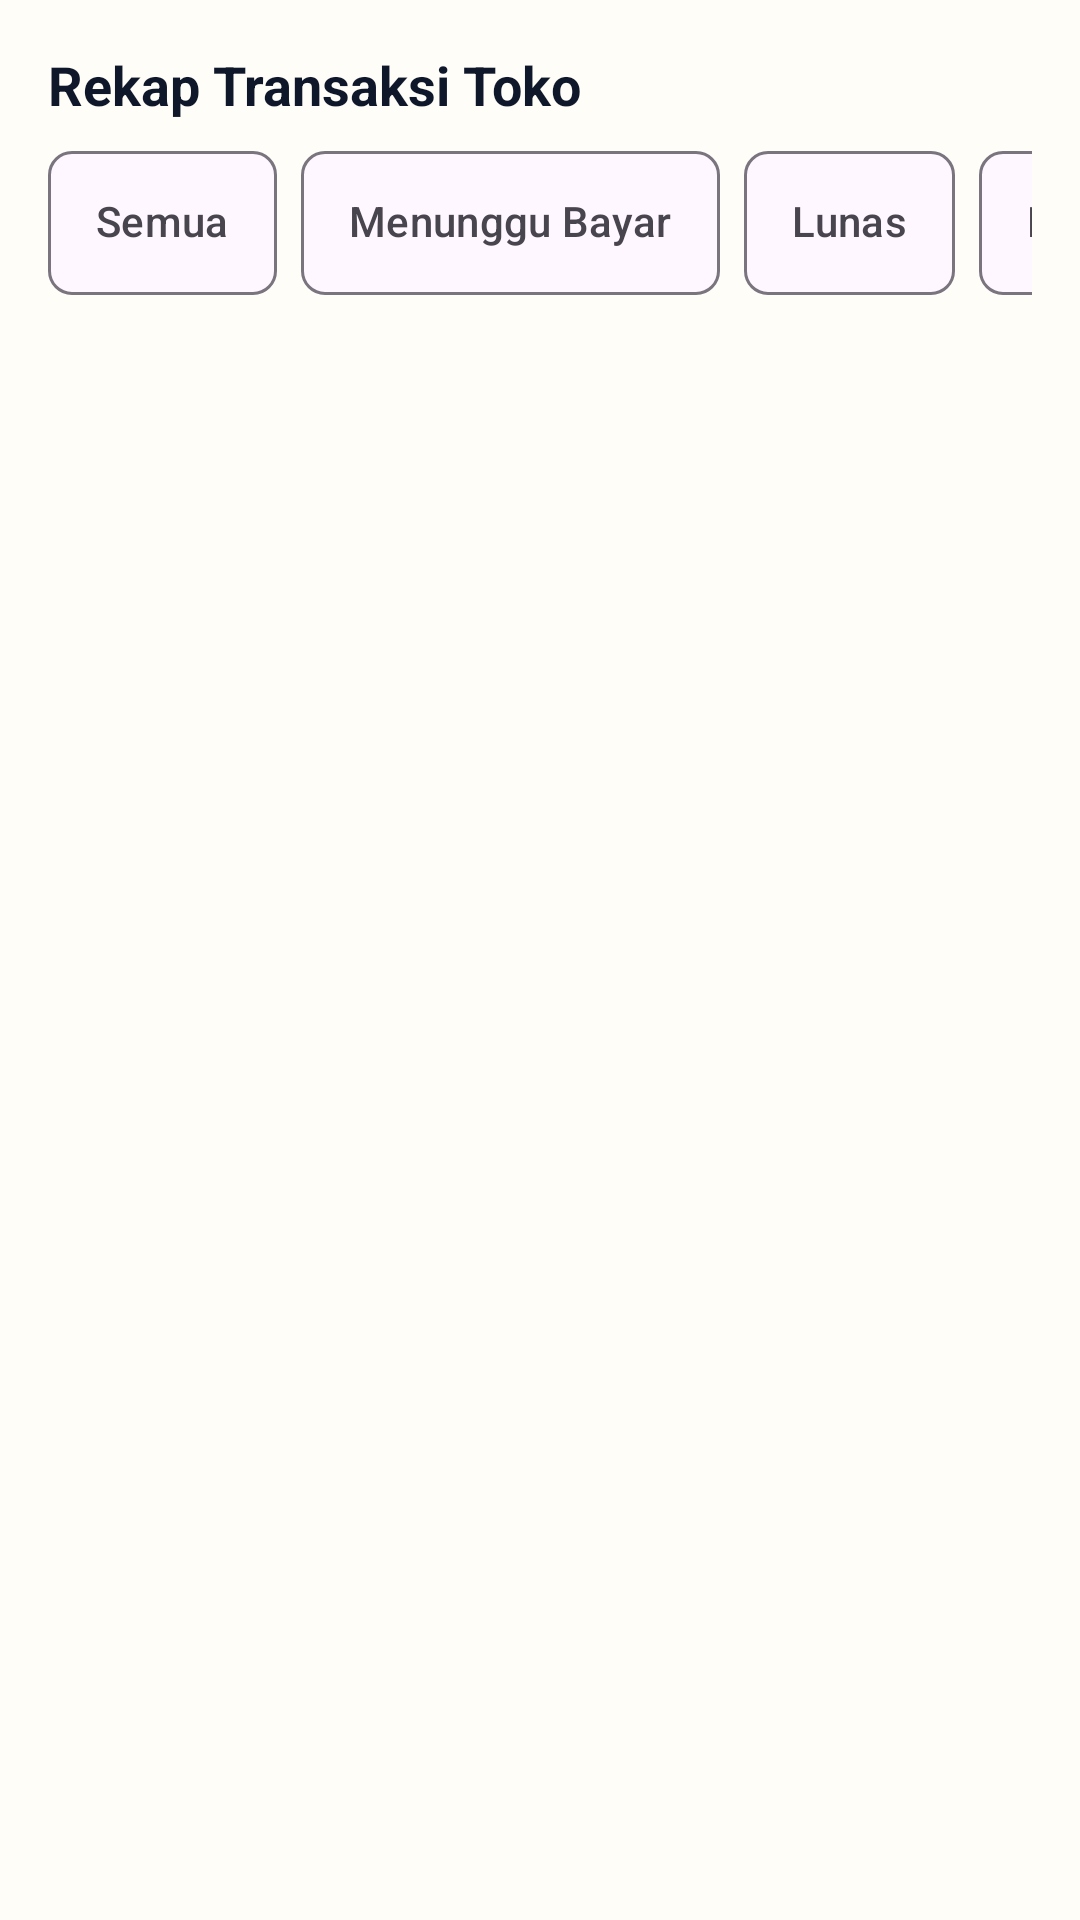

This screen was rendered from an Android layout file. Write that file and the resources it references.
<!-- AndroidManifest.xml: application theme Theme.AssignmentWeek6 -->
<!-- res/layout/fragment_orders.xml -->
<?xml version="1.0" encoding="utf-8"?>
<LinearLayout xmlns:android="http://schemas.android.com/apk/res/android"
    xmlns:app="http://schemas.android.com/apk/res-auto"
    android:layout_width="match_parent"
    android:layout_height="match_parent"
    android:background="@color/bg_canvas"
    android:orientation="vertical">

    <LinearLayout
        android:layout_width="match_parent"
        android:layout_height="wrap_content"
        android:orientation="vertical"
        android:paddingHorizontal="16dp"
        android:paddingTop="16dp"
        android:paddingBottom="8dp">

        <TextView
            android:layout_width="wrap_content"
            android:layout_height="wrap_content"
            android:text="Rekap Transaksi Toko"
            android:textColor="@color/text_primary"
            android:textSize="18sp"
            android:textStyle="bold" />

        
        <HorizontalScrollView
            android:layout_width="match_parent"
            android:layout_height="wrap_content"
            android:layout_marginTop="10dp"
            android:scrollbars="none">

            <com.google.android.material.chip.ChipGroup
                android:layout_width="wrap_content"
                android:layout_height="wrap_content"
                app:singleLine="true"
                app:singleSelection="true">

                <com.google.android.material.chip.Chip
                    android:id="@+id/btn_filter_all"
                    style="@style/Widget.ReplyForge.Chip"
                    android:layout_width="wrap_content"
                    android:layout_height="wrap_content"
                    android:minWidth="48dp"
                    android:minHeight="48dp"
                    android:text="Semua"
                    app:chipMinHeight="48dp" />

                <com.google.android.material.chip.Chip
                    android:id="@+id/btn_filter_pending"
                    style="@style/Widget.ReplyForge.Chip"
                    android:layout_width="wrap_content"
                    android:layout_height="wrap_content"
                    android:minWidth="48dp"
                    android:minHeight="48dp"
                    android:text="Menunggu Bayar"
                    app:chipMinHeight="48dp" />

                <com.google.android.material.chip.Chip
                    android:id="@+id/btn_filter_paid"
                    style="@style/Widget.ReplyForge.Chip"
                    android:layout_width="wrap_content"
                    android:layout_height="wrap_content"
                    android:minWidth="48dp"
                    android:minHeight="48dp"
                    android:text="Lunas"
                    app:chipMinHeight="48dp" />

                <com.google.android.material.chip.Chip
                    android:id="@+id/btn_filter_cancelled"
                    style="@style/Widget.ReplyForge.Chip"
                    android:layout_width="wrap_content"
                    android:layout_height="wrap_content"
                    android:minWidth="48dp"
                    android:minHeight="48dp"
                    android:text="Dibatalkan"
                    app:chipMinHeight="48dp" />

                <com.google.android.material.chip.Chip
                    android:id="@+id/btn_filter_shopee_leads"
                    style="@style/Widget.ReplyForge.Chip"
                    android:layout_width="wrap_content"
                    android:layout_height="wrap_content"
                    android:minWidth="48dp"
                    android:minHeight="48dp"
                    android:text="🛒 Calon Pembeli (Shopee Leads)"
                    app:chipMinHeight="48dp" />
            </com.google.android.material.chip.ChipGroup>
        </HorizontalScrollView>
    </LinearLayout>

    <FrameLayout
        android:layout_width="match_parent"
        android:layout_height="match_parent">

        <androidx.recyclerview.widget.RecyclerView
            android:id="@+id/rv_orders"
            android:layout_width="match_parent"
            android:layout_height="match_parent"
            android:clipToPadding="false"
            android:paddingHorizontal="16dp"
            android:paddingBottom="16dp" />

        <LinearLayout
            android:id="@+id/layout_empty_orders"
            android:layout_width="match_parent"
            android:layout_height="match_parent"
            android:gravity="center"
            android:orientation="vertical"
            android:padding="32dp"
            android:visibility="gone">

            <TextView
                android:layout_width="wrap_content"
                android:layout_height="wrap_content"
                android:text="Belum Ada Transaksi"
                android:textColor="@color/text_primary"
                android:textSize="16sp"
                android:textStyle="bold" />

            <TextView
                android:layout_width="wrap_content"
                android:layout_height="wrap_content"
                android:layout_marginTop="6dp"
                android:gravity="center"
                android:text="Setiap pesanan yang dibuat oleh AI melalui chat WhatsApp akan otomatis tercatat di sini."
                android:textColor="@color/text_secondary"
                android:textSize="13sp" />
        </LinearLayout>
    </FrameLayout>

</LinearLayout>
<!-- resources referenced by this layout -->
<resources>
  <color name="bg_canvas">#FFFDF7</color>
  <color name="text_primary">#0F172A</color>
  <color name="text_secondary">#475569</color>
  <style name="Widget.ReplyForge.Chip" parent="Widget.Material3.Chip.Filter">
          <item name="android:textAllCaps">false</item>
          <item name="android:minHeight">48dp</item>
      </style>
  <style name="Theme.AssignmentWeek6" parent="Base.Theme.AssignmentWeek6" />
  <style name="Base.Theme.AssignmentWeek6" parent="Theme.Material3.Light.NoActionBar">
          <item name="android:windowBackground">@color/bg_canvas</item>
          <item name="android:statusBarColor">@color/bg_canvas</item>
          <item name="android:windowLightStatusBar">true</item>
          <item name="colorPrimary">@color/brand_primary</item>
          <item name="colorOnPrimary">@color/white</item>
          <item name="colorSecondary">@color/brand_primary</item>
      </style>
  <color name="brand_primary">#B45309</color>
  <color name="white">#FFFFFFFF</color>
</resources>
